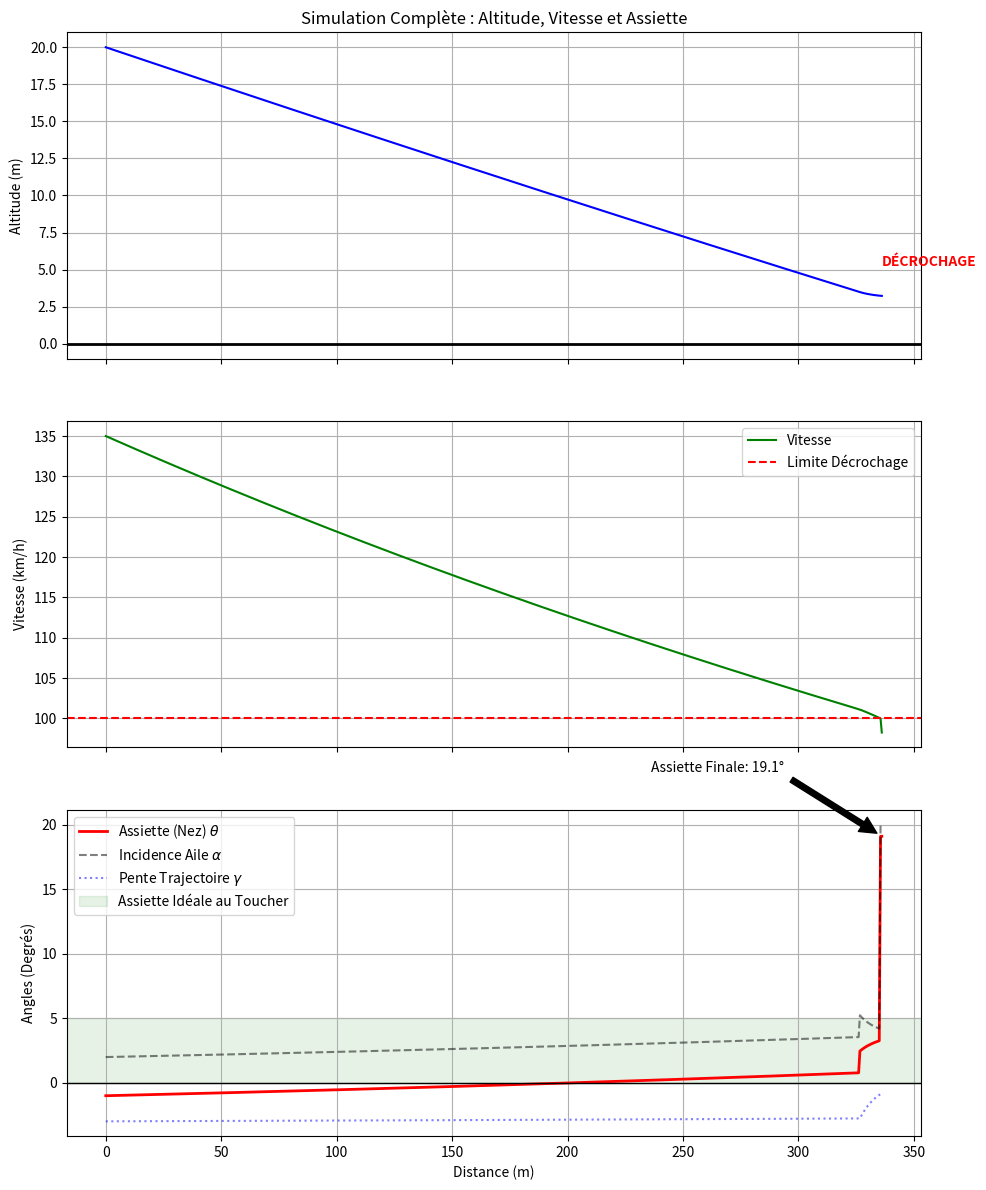

Reproduce this figure in Python.
import numpy as np
import matplotlib.pyplot as plt
"""
%
def simulation_atterrissage_xfly():
    # --- 1. Paramètres du X-FLY J65 (Version 70mm) ---
    masse = 3.9        # kg (Poids en ordre de vol)
    surface_alaire = 0.43  # m^2 (43 dm^2)
    vitesse_kmh = 130   # km/h (Vitesse typique d'approche pour ce jet)
    
    # --- 2. Constantes physiques ---
    g = 9.81           # Gravité (m/s^2)
    rho = 1.225        # Densité de l'air au niveau de la mer (kg/m^3)
    
    # Conversion vitesse en m/s
    vitesse_ms = vitesse_kmh / 3.6
    
    # --- 3. Calcul de la Portance Requise ---
    # Pour ne pas tomber comme une pierre, Portance (Lift) = Poids (Weight) * cos(pente)
    # Sur une pente faible, on approxime Lift ≈ Poids = m * g
    poids_newtons = masse * g
    
    # Équation de la portance : L = 0.5 * rho * V^2 * S * CL
    # On isole le Coefficient de Portance (CL) nécessaire
    cl_requis = poids_newtons / (0.5 * rho * (vitesse_ms**2) * surface_alaire)
    
    # --- 4. Estimation de l'Angle d'Attaque (Alpha) ---
    # Pour un profil d'aile standard, la pente de portance est d'environ 0.1 par degré.
    # CL = CL0 + (dCL/dAlpha * Alpha)
    # On suppose un profil symétrique ou semi-symétrique (CL0 proche de 0 pour simplifier)
    pente_portance = 0.1 # par degré (standard)
    alpha_degres = cl_requis / pente_portance
    
    # --- 5. Calcul de l'Assiette (Pitch) ---
    # Relation : Assiette (Theta) = Pente (Gamma) + Angle d'attaque (Alpha)
    angle_pente_degres = -3.5  # Pente d'approche standard RC (un peu plus raide que le grandeur nature)
    
    assiette_nez = angle_pente_degres + alpha_degres

    # --- 6. Affichage des Résultats ---
    print(f"--- RÉSULTATS SIMULATION X-FLY J65 ---")
    print(f"Vitesse d'approche : {vitesse_kmh} km/h")
    print(f"Portance requise   : {poids_newtons:.2f} N")
    print(f"CL (Coef. Portance): {cl_requis:.3f}")
    print(f"--------------------------------------")
    print(f"Angle de pente (Trajectoire) : {angle_pente_degres:.2f}°")
    print(f"Angle d'attaque (Aerodynamique): +{alpha_degres:.2f}°")
    print(f"-> ANGLE DU NEZ AVEC LE SOL  : {assiette_nez:.2f}°")
    
    # --- 7. Visualisation Graphique (Arrondi) ---
    # Simulation de la trajectoire finale (Flare)
    dist_horizontale = np.linspace(0, 100, 500) # 100m de distance
    altitude = np.zeros_like(dist_horizontale)
    
    # Approche linéaire puis exponentielle pour l'arrondi (flare)
    h_init = 15 # Hauteur début simulation
    pente_rad = np.radians(angle_pente_degres)
    
    for i, x in enumerate(dist_horizontale):
        # Descente simple
        h_theorique = h_init + (x * np.tan(pente_rad))
        
        # Arrondi : on commence à tirer doucement à 2m du sol
        if h_theorique < 2 and h_theorique > 0:
            altitude[i] = h_theorique * (1 + 0.5 * (2-h_theorique)) # Facteur de lissage
        else:
            altitude[i] = max(0, h_theorique)

    plt.figure(figsize=(10, 6))
    plt.plot(dist_horizontale, altitude, label='Trajectoire du Train Principal', color='blue', linewidth=2)
    plt.axhline(0, color='black', linewidth=2) # Sol
    
    # Représentation de l'avion à l'impact
    x_touch = dist_horizontale[np.argmin(np.abs(altitude - 0.1))] # Point de toucher
    plt.scatter(x_touch, 0, color='red', s=100, label='Point de Toucher', zorder=5)
    
    plt.title(f"Simulation Atterrissage X-FLY J65\nAssiette calculée : {assiette_nez:.1f}° (Nez levé)", fontsize=14)
    plt.xlabel("Distance (m)")
    plt.ylabel("Altitude (m)")
    plt.grid(True, linestyle='--')
    plt.legend()
    plt.annotate(f"Le nez est levé de {assiette_nez:.1f}°\npour compenser la descente", 
                 xy=(x_touch, 1), xytext=(x_touch-20, 5),
                 arrowprops=dict(facecolor='black', shrink=0.05))
    
    plt.show()

if __name__ == "__main__":
    simulation_atterrissage_xfly()
"""

"""
def simulation_charge_lourde():
    # --- 1. Configuration "Charge Scientifique" ---
    v_decrochage_kmh = 100.0  # La limite mortelle
    v_decrochage_ms = v_decrochage_kmh / 3.6
    
    # Pour respecter la sécurité (1.3 Vs), on approche très vite
    v_approche_kmh = 130.0 
    v0 = v_approche_kmh / 3.6
    
    # Estimation de la masse basée sur ce décrochage (calcul inverse approximatif)
    # Pour décrocher à 100km/h avec cette surface, l'avion est très lourd ou le profil peu porteur
    masse = 7.5  # kg (Hypothèse d'un avion très chargé)
    surface_alaire = 0.43 
    
    # Paramètres physiques
    g = 9.81
    rho = 1.225
    cd0 = 0.035  # Traînée un peu plus forte (pods scientifiques externes ?)
    
    # --- 2. Initialisation ---
    z = 20.0   # Altitude initiale
    x = 0.0
    
    # Pente d'approche standard (-3°)
    gamma_deg = -3.0
    vx = v0 * np.cos(np.radians(gamma_deg))
    vz = v0 * np.sin(np.radians(gamma_deg))
    
    dt = 0.02
    
    # Listes pour graphiques
    pos_x, pos_z = [x], [z]
    vitesses_kmh = [v_approche_kmh]
    incidence_deg = []
    etat_vol = [] # 0=Vol, 1=Décrochage, 2=Sol
    
    crashed = False
    touched = False
    
    # --- 3. Boucle de Simulation ---
    while x < 1000 and not touched and not crashed: # On rallonge la piste simulée
        
        v_total = np.sqrt(vx**2 + vz**2)
        
        # --- LOGIQUE PILOTE ---
        h_flare = 3.0 # On commence l'arrondi bas
        
        # Commande de portance cible (Load Factor n)
        if z > h_flare:
            # Maintien de la pente
            nz_demande = 1.0 # 1G
            # Légère correction si on descend trop vite
            if vz < -8.0: nz_demande = 1.2
        else:
            # ARRONDI (Flare)
            # Avec un avion lourd, il faut tirer fort mais PAS TROP (risque de décrochage)
            # On essaie de casser la vitesse verticale
            nz_demande = 1.0 + (abs(vz) * 0.4) # Loi proportionnelle
        
        # --- AÉRODYNAMIQUE CRITIQUE ---
        
        # 1. Calcul du CL requis pour obtenir ce facteur de charge
        portance_requise = nz_demande * masse * g
        
        # Effet de sol (très important pour un avion lourd)
        if z < 1.5: 
            portance_requise *= 0.85 # L'effet de sol "aide", on a besoin de moins de CL
            
        pression_dyn = 0.5 * rho * (v_total**2) * surface_alaire
        cl_requis = portance_requise / pression_dyn
        
        # 2. VÉRIFICATION DU DÉCROCHAGE (STALL)
        # Un CL max typique est environ 1.2 à 1.4. 
        # Si on dépasse CL max, ou si V < V_decrochage, c'est la chute.
        cl_max = 1.3
        
        # Calcul de l'angle d'attaque (Alpha) approximatif
        alpha = cl_requis / 0.1
        
        est_decroche = False
        if v_total < v_decrochage_ms:
            est_decroche = True
        elif cl_requis > cl_max:
            est_decroche = True # Décrochage dynamique (High speed stall)
            
        if est_decroche:
            # En décrochage : Portance s'effondre, Traînée explose
            lift = 0.3 * pression_dyn * surface_alaire # Chute de portance
            drag = 0.8 * pression_dyn * surface_alaire # Mur de traînée
            etat_vol.append(1)
            crashed = True # Considéré comme perte de contrôle près du sol
        else:
            # Vol normal
            lift = portance_requise
            cd = cd0 + 0.05 * (cl_requis**2)
            drag = pression_dyn * cd * surface_alaire
            etat_vol.append(0)

        # --- Équations du mouvement ---
        gamma = np.arctan2(vz, vx)
        
        fx = -drag * np.cos(gamma) - lift * np.sin(gamma)
        fz = lift * np.cos(gamma) - drag * np.sin(gamma) - masse * g
        
        ax = fx / masse
        az = fz / masse
        
        vx += ax * dt
        vz += az * dt
        
        x += vx * dt
        z += vz * dt
        
        # Contact sol
        if z <= 0:
            z = 0
            touched = True
            etat_vol[-1] = 2
        
        pos_x.append(x)
        pos_z.append(z)
        vitesses_kmh.append(np.sqrt(vx**2 + vz**2)*3.6)
        incidence_deg.append(alpha)

    # --- 4. Visualisation ---
    fig, (ax1, ax2) = plt.subplots(2, 1, figsize=(10, 8))
    
    # Trajectoire
    ax1.plot(pos_x, pos_z, 'b-', linewidth=2, label='Trajectoire')
    ax1.axhline(0, color='k', linewidth=2)
    ax1.axhspan(0, 1.5, color='green', alpha=0.1, label='Zone Effet de Sol')
    
    if crashed:
        idx_crash = etat_vol.index(1)
        ax1.scatter(pos_x[idx_crash], pos_z[idx_crash], color='red', s=200, marker='X', label='DÉCROCHAGE', zorder=10)
        ax1.text(pos_x[idx_crash], pos_z[idx_crash]+2, "PERTE DE PORTANCE !", color='red', fontweight='bold')
    else:
        ax1.scatter(pos_x[-1], 0, color='green', s=100, label='Toucher')
        
    ax1.set_title(f"Atterrissage Lourd (Charge Scientifique)\nApproche: {v_approche_kmh} km/h | Décrochage: {v_decrochage_kmh} km/h")
    ax1.set_ylabel("Altitude (m)")
    ax1.set_ylim(0, 20)
    ax1.legend()
    ax1.grid(True)
    
    # Vitesse vs Limite
    ax2.plot(pos_x, vitesses_kmh, 'b-', linewidth=2, label='Vitesse Avion')
    ax2.axhline(v_decrochage_kmh, color='red', linewidth=3, linestyle='--', label='LIMITE DÉCROCHAGE (100 km/h)')
    
    # Colorier la zone de danger
    ax2.fill_between(pos_x, 0, v_decrochage_kmh, color='red', alpha=0.1)
    
    # Afficher la vitesse de toucher
    v_touch = vitesses_kmh[-1]
    ax2.scatter(pos_x[-1], v_touch, color='black')
    ax2.annotate(f"Vitesse Toucher: {v_touch:.1f} km/h", 
                 xy=(pos_x[-1], v_touch), xytext=(pos_x[-1]-100, v_touch+10),
                 arrowprops=dict(facecolor='black', shrink=0.05))

    ax2.set_xlabel("Distance (m)")
    ax2.set_ylabel("Vitesse (km/h)")
    ax2.set_ylim(80, 140)
    ax2.legend()
    ax2.grid(True)
    
    plt.tight_layout()
    plt.show()

if __name__ == "__main__":
    simulation_charge_lourde()

    """



def simulation_avec_assiette():
    # --- 1. Paramètres (Config "Lourde") ---
    masse = 7.5         # kg
    surface_alaire = 0.43 
    g = 9.81
    rho = 1.225
    cd0 = 0.035
    
    # Limites
    v_decrochage_kmh = 100.0 
    v_decrochage_ms = v_decrochage_kmh / 3.6
    alpha_max = 14.0 # Angle d'incidence max avant décrochage (degrés)
    
    # Conditions Initiales (Approche rapide pour compenser le poids)
    v_approche_kmh = 135.0 
    v0 = v_approche_kmh / 3.6
    
    z = 20.0  
    x = 0.0
    gamma_init = -3.0 # Pente initiale
    
    vx = v0 * np.cos(np.radians(gamma_init))
    vz = v0 * np.sin(np.radians(gamma_init))
    
    dt = 0.02
    
    # --- LISTES DE DONNÉES ---
    pos_x, pos_z = [x], [z]
    vitesses_kmh = [v_approche_kmh]
    
    # Nouvelles listes pour les angles
    liste_assiette = []   # Theta (Pitch)
    liste_incidence = []  # Alpha (Attack)
    liste_pente = []      # Gamma (Flight Path)
    
    crashed = False
    touched = False
    
    while x < 800 and not touched and not crashed:
        v_total = np.sqrt(vx**2 + vz**2)
        
        # --- CALCUL DES ANGLES INSTANTANÉS ---
        # 1. Pente actuelle (Gamma)
        gamma_rad = np.arctan2(vz, vx)
        gamma_deg = np.degrees(gamma_rad)
        
        # --- PILOTAGE & PHYSIQUE ---
        h_flare = 3.5
        
        # Facteur de charge demandé (Pilotage)
        if z > h_flare:
            nz = 1.0 # Approche stable
            if vz < -7.0: nz = 1.3 # Correction si chute trop rapide
        else:
            # Arrondi : on tire progressivement
            # Attention : avec un avion lourd, tirer trop fort = décrochage immédiat
            nz = 1.0 + (abs(vz) * 0.35)
            
        # Portance requise
        lift_req = nz * masse * g
        if z < 1.5: lift_req *= 0.85 # Effet de sol
        
        # Coefficient de portance (CL)
        q = 0.5 * rho * (v_total**2) * surface_alaire
        cl_requis = lift_req / q
        
        # 2. Incidence estimée (Alpha)
        # Relation linéaire simplifiée : Alpha = CL / 0.1
        # On borne alpha pour simuler la limite physique de l'aile
        alpha_deg = cl_requis / 0.1
        
        # DÉTECTION DÉCROCHAGE
        est_decroche = False
        if v_total < v_decrochage_ms or alpha_deg > alpha_max:
            est_decroche = True
            crashed = True
            alpha_deg = 20.0 # L'incidence explose lors du décrochage
        
        # 3. Calcul de l'Assiette (Theta)
        # Theta = Gamma + Alpha
        # (Si je descends à -3° et que mon aile a +5° d'incidence, mon nez est à +2°)
        theta_deg = gamma_deg + alpha_deg
        
        # Stockage
        liste_pente.append(gamma_deg)
        liste_incidence.append(alpha_deg)
        liste_assiette.append(theta_deg)
        
        # --- DYNAMIQUE ---
        if est_decroche:
            lift = 0.4 * q # Perte portance
            drag = 0.9 * q # Mur de traînée
        else:
            lift = lift_req
            drag = q * (cd0 + 0.05 * (cl_requis**2))
            
        # Projection des forces
        fx = -drag * np.cos(gamma_rad) - lift * np.sin(gamma_rad)
        fz = lift * np.cos(gamma_rad) - drag * np.sin(gamma_rad) - masse * g
        
        vx += (fx / masse) * dt
        vz += (fz / masse) * dt
        x += vx * dt
        z += vz * dt
        
        if z <= 0:
            z = 0
            touched = True
            
        pos_x.append(x)
        pos_z.append(z)
        vitesses_kmh.append(np.sqrt(vx**2 + vz**2)*3.6)

    # --- AJUSTEMENT TAILLE LISTES ---
    # Les listes d'angles ont 1 élément de moins que pos_x (calculé dans la boucle)
    # On duplique la dernière valeur pour l'affichage
    liste_assiette.append(liste_assiette[-1])
    liste_incidence.append(liste_incidence[-1])
    liste_pente.append(liste_pente[-1])

    # --- VISUALISATION (3 Graphiques) ---
    fig, (ax1, ax2, ax3) = plt.subplots(3, 1, figsize=(10, 12), sharex=True)
    
    # 1. Altitude
    ax1.plot(pos_x, pos_z, 'b-', label='Altitude')
    ax1.axhline(0, color='k', linewidth=2)
    ax1.set_ylabel("Altitude (m)")
    ax1.set_title("Simulation Complète : Altitude, Vitesse et Assiette")
    ax1.grid(True)
    
    if crashed:
        ax1.text(pos_x[-1], pos_z[-1]+2, "DÉCROCHAGE", color='red', fontweight='bold')
    
    # 2. Vitesse
    ax2.plot(pos_x, vitesses_kmh, 'g-', label='Vitesse')
    ax2.axhline(v_decrochage_kmh, color='red', linestyle='--', label='Limite Décrochage')
    ax2.set_ylabel("Vitesse (km/h)")
    ax2.legend()
    ax2.grid(True)
    
    # 3. ANGLES (Le nouveau graphique)
    ax3.plot(pos_x, liste_assiette, 'r-', linewidth=2, label='Assiette (Nez) $\\theta$')
    ax3.plot(pos_x, liste_incidence, 'k--', alpha=0.5, label='Incidence Aile $\\alpha$')
    ax3.plot(pos_x, liste_pente, 'b:', alpha=0.5, label='Pente Trajectoire $\\gamma$')
    
    # Zone idéale d'atterrissage (Nez entre 0 et 5 degrés)
    ax3.axhspan(0, 5, color='green', alpha=0.1, label='Assiette Idéale au Toucher')
    ax3.axhline(0, color='black', linewidth=1)
    
    ax3.set_ylabel("Angles (Degrés)")
    ax3.set_xlabel("Distance (m)")
    ax3.legend(loc='upper left')
    ax3.grid(True)
    
    # Annotations sur l'assiette finale
    theta_final = liste_assiette[-1]
    ax3.annotate(f"Assiette Finale: {theta_final:.1f}°", 
                 xy=(pos_x[-1], theta_final), 
                 xytext=(pos_x[-1]-100, theta_final+5),
                 arrowprops=dict(facecolor='black', shrink=0.05))

    plt.tight_layout()
    plt.show()

if __name__ == "__main__":
    simulation_avec_assiette()
